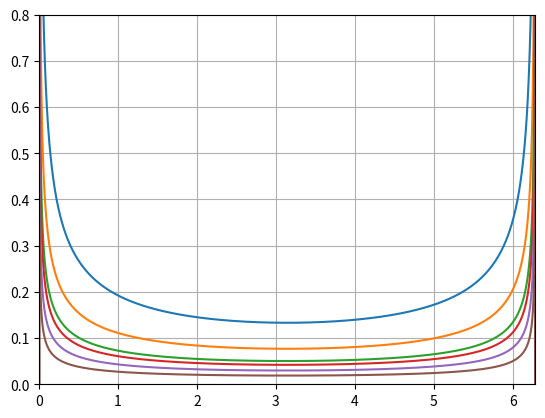

Recreate this plot in Python.
import numpy as np
import matplotlib.pyplot as plt

numOfParticles = 2 ** 15
theta = [np.pi * k / numOfParticles for k in range(2 * numOfParticles + 1)]

q = 4
delta = 1.0 / q
J = 50
betaArray = [1, 3, 7, 10, 20, 50]
dataArray = []

b = pow((0.5 - delta) * np.tan(np.pi * delta) / (J * J * np.pi), delta)


for beta in betaArray:

    conformalTwoPointFunc = []
    for k in range(len(theta)):
        if k == 0 or k == len(theta) - 1:
            conformalTwoPointFunc.append(0)
        else:
            component = b * pow(np.pi / (beta * np.sin(theta[k] * 0.5)), 2 * delta)
            conformalTwoPointFunc.append(component)

    dataArray.append(conformalTwoPointFunc)

plt.grid(True)
for data in dataArray:
    plt.plot(theta, data)
plt.xlim(0, max(theta))
plt.ylim(0, 0.8)
plt.show()
